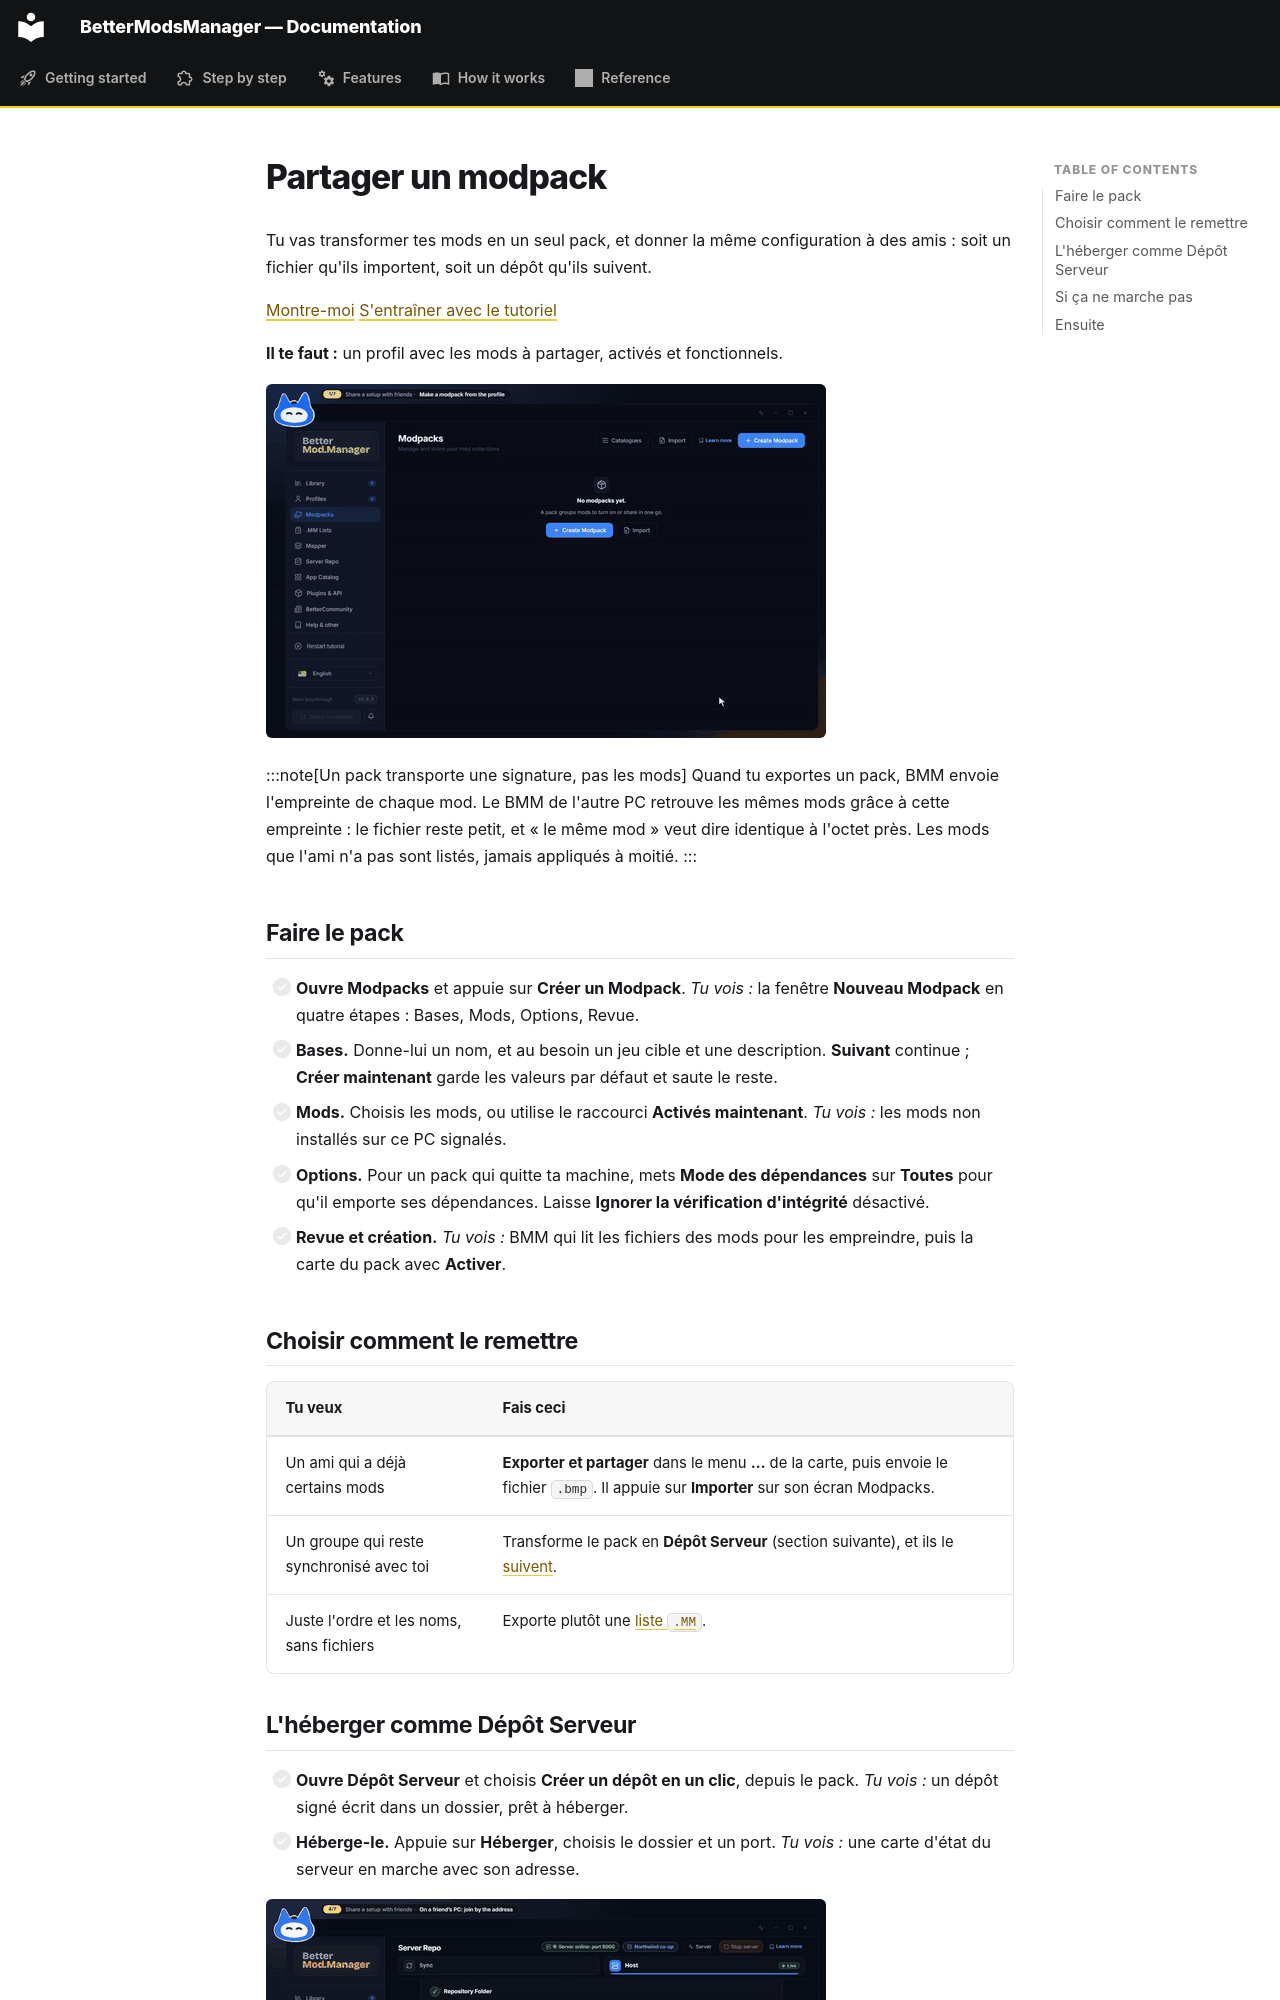

repository: FreeProject089/BMM-Docs · page: guide/share-a-modpack.fr/index.html · generator: mkdocs

# Partager un modpack

Tu vas transformer tes mods en un seul pack, et donner la même configuration à des amis : soit un fichier qu'ils importent, soit un dépôt qu'ils suivent.

[Montre-moi](show:view/modpacks) [S'entraîner avec le tutoriel](show:tutorial/basics/modpacks)

**Il te faut :** un profil avec les mods à partager, activés et fonctionnels.

![Faire un modpack depuis le profil](../assets/gifs/guide-make-modpack.gif)

:::note[Un pack transporte une signature, pas les mods]
Quand tu exportes un pack, BMM envoie l'empreinte de chaque mod. Le BMM de l'autre PC retrouve les mêmes mods grâce à cette empreinte : le fichier reste petit, et « le même mod » veut dire identique à l'octet près. Les mods que l'ami n'a pas sont listés, jamais appliqués à moitié.
:::

## Faire le pack

- [ ] **Ouvre Modpacks** et appuie sur **Créer un Modpack**. *Tu vois :* la fenêtre **Nouveau Modpack** en quatre étapes : Bases, Mods, Options, Revue.
- [ ] **Bases.** Donne-lui un nom, et au besoin un jeu cible et une description. **Suivant** continue ; **Créer maintenant** garde les valeurs par défaut et saute le reste.
- [ ] **Mods.** Choisis les mods, ou utilise le raccourci **Activés maintenant**. *Tu vois :* les mods non installés sur ce PC signalés.
- [ ] **Options.** Pour un pack qui quitte ta machine, mets **Mode des dépendances** sur **Toutes** pour qu'il emporte ses dépendances. Laisse **Ignorer la vérification d'intégrité** désactivé.
- [ ] **Revue et création.** *Tu vois :* BMM qui lit les fichiers des mods pour les empreindre, puis la carte du pack avec **Activer**.

## Choisir comment le remettre

| Tu veux | Fais ceci |
|---|---|
| Un ami qui a déjà certains mods | **Exporter et partager** dans le menu **…** de la carte, puis envoie le fichier `.bmp`. Il appuie sur **Importer** sur son écran Modpacks. |
| Un groupe qui reste synchronisé avec toi | Transforme le pack en **Dépôt Serveur** (section suivante), et ils le [suivent](follow-a-repo.md). |
| Juste l'ordre et les noms, sans fichiers | Exporte plutôt une [liste `.MM`](../features/modlist.md). |
